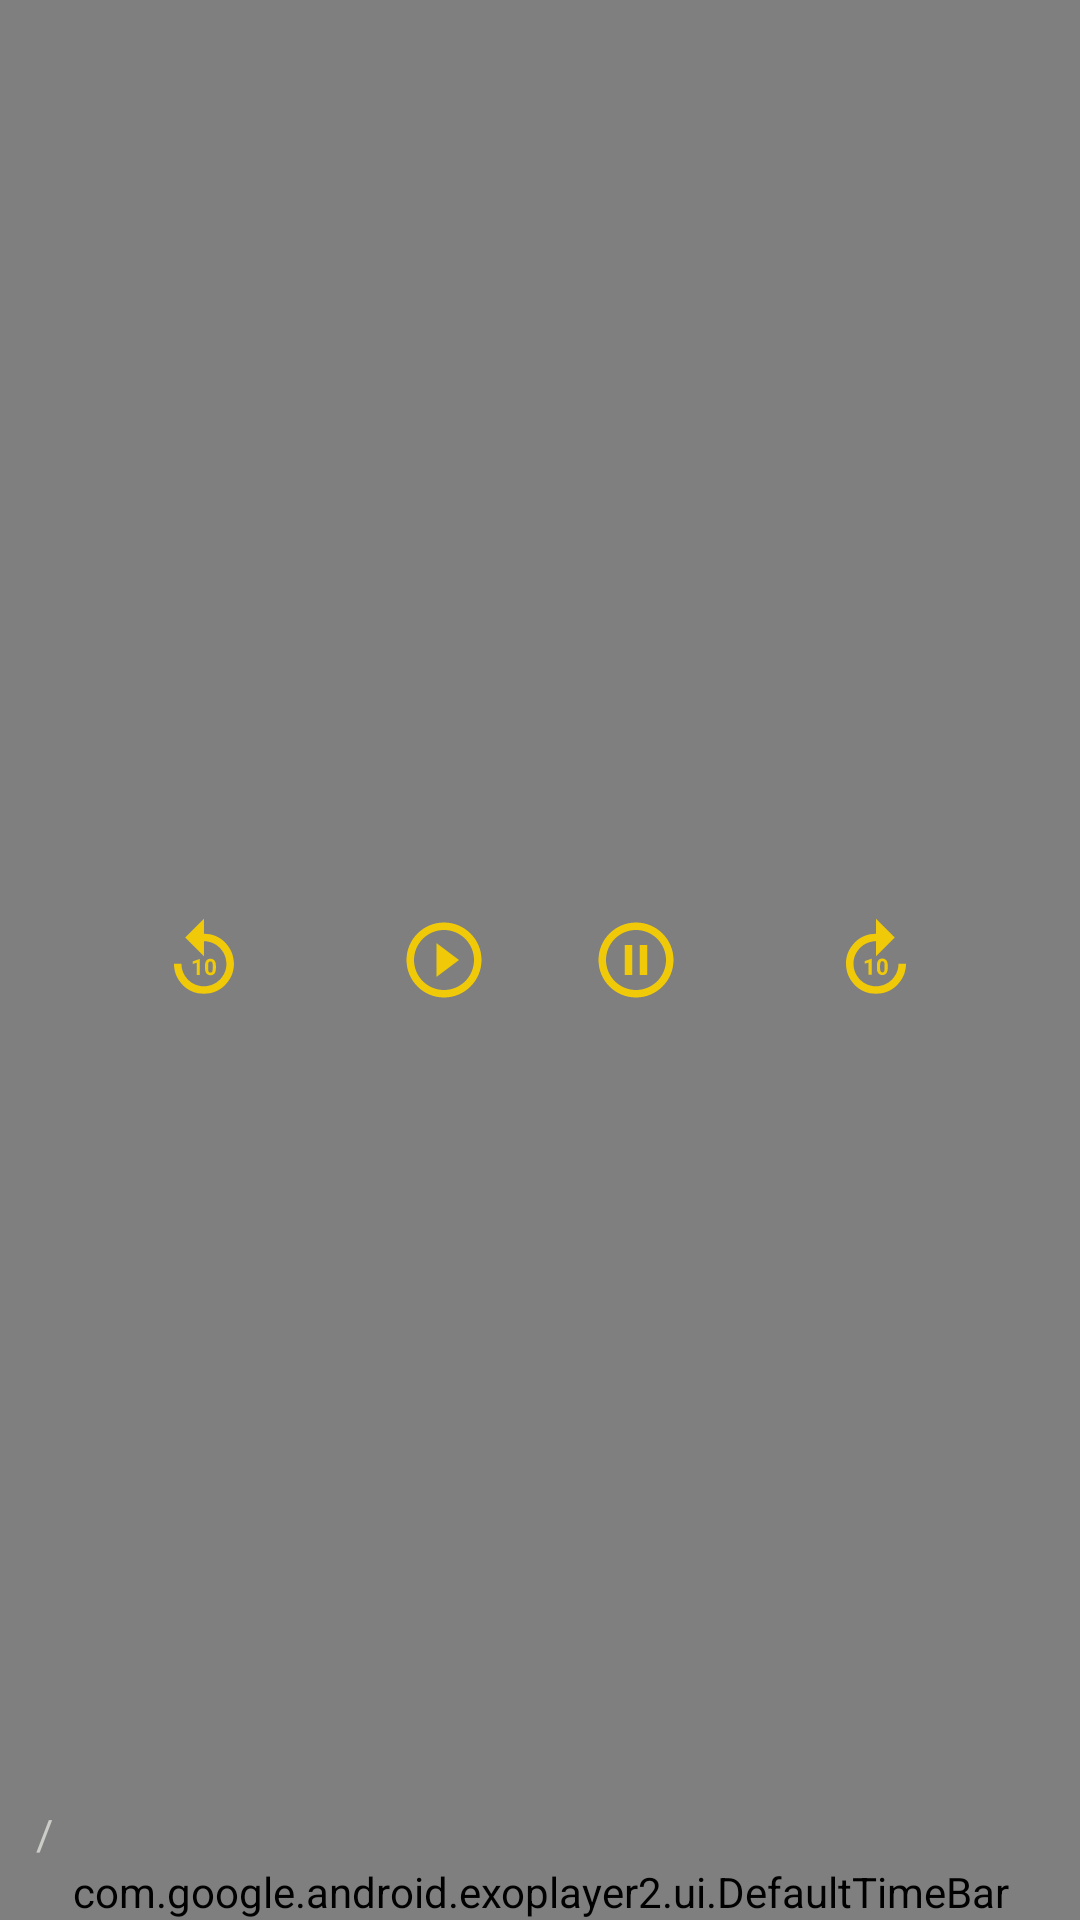

Layout XML and referenced resources for this Android screen:
<!-- AndroidManifest.xml: application theme Theme.MovieNepal -->
<!-- res/layout/custom_controller.xml -->
<?xml version="1.0" encoding="utf-8"?>
<RelativeLayout xmlns:android="http://schemas.android.com/apk/res/android"
    xmlns:app="http://schemas.android.com/apk/res-auto"
    android:layout_width="match_parent"
    android:layout_height="match_parent"
    android:background="#80000000">

    <LinearLayout
        android:layout_width="wrap_content"
        android:layout_height="30dp"
        android:layout_centerInParent="true"
        android:orientation="horizontal">

        <ImageView
            android:id="@+id/exo_rew"
            android:layout_width="wrap_content"
            android:layout_height="wrap_content"
            android:layout_marginEnd="16dp"
            android:src="@drawable/ic_rew"></ImageView>

        <ImageView
            android:id="@+id/exo_play"
            android:layout_width="wrap_content"
            android:layout_height="wrap_content"
            android:src="@drawable/ic_play"></ImageView>

        <ImageView
            android:id="@+id/exo_pause"
            android:layout_width="wrap_content"
            android:layout_height="wrap_content"
            android:src="@drawable/ic_pause"></ImageView>

        <ImageView
            android:id="@+id/exo_ffwd"
            android:layout_width="wrap_content"
            android:layout_height="wrap_content"
            android:layout_marginStart="16dp"
            android:src="@drawable/ic_ffwd"></ImageView>
    </LinearLayout>

    <LinearLayout
        android:layout_width="match_parent"
        android:layout_height="wrap_content"
        android:layout_alignParentBottom="true"
        android:orientation="vertical">

        <LinearLayout
            android:layout_width="match_parent"
            android:layout_height="wrap_content"
            android:gravity="bottom"
            android:orientation="horizontal"
            android:padding="8dp">

            <TextView
                android:id="@+id/exo_position"
                android:layout_width="wrap_content"
                android:layout_height="wrap_content"
                android:textColor="@color/white"></TextView>

            <TextView
                android:layout_width="wrap_content"
                android:layout_height="wrap_content"
                android:layout_marginStart="4dp"
                android:layout_marginEnd="4dp"
                android:text="/"
                android:textColor="#CBCDC8"></TextView>

            <TextView
                android:id="@+id/exo_duration"
                android:layout_width="0dp"
                android:layout_height="wrap_content"
                android:layout_weight="1"
                android:textColor="#CBCDC8"></TextView>

            <ImageView
                android:id="@+id/btn_fullscreen"
                android:layout_width="wrap_content"
                android:layout_height="wrap_content"
                android:src="@drawable/ic_fullscreen"></ImageView>

        </LinearLayout>

        <com.google.android.exoplayer2.ui.DefaultTimeBar
            android:id="@+id/exo_progress"
            android:layout_width="match_parent"
            android:layout_height="wrap_content"
            android:layout_marginTop="-8dp"
            app:buffered_color="#95989F"
            app:played_color="@color/missionYellow"
            app:unplayed_color="#45424E"></com.google.android.exoplayer2.ui.DefaultTimeBar>

    </LinearLayout>


</RelativeLayout>
<!-- resources referenced by this layout -->
<resources>
  <color name="missionYellow">#f0c908</color>
  <color name="white">#FFFFFFFF</color>
  <!-- drawable ic_ffwd (drawable) -->
  <vector android:height="64dp" android:tint="#f0c908"
      android:viewportHeight="24" android:viewportWidth="24"
      android:width="64dp" xmlns:android="http://schemas.android.com/apk/res/android">
      <path android:fillColor="@android:color/white" android:pathData="M18,13c0,3.31 -2.69,6 -6,6s-6,-2.69 -6,-6s2.69,-6 6,-6v4l5,-5l-5,-5v4c-4.42,0 -8,3.58 -8,8c0,4.42 3.58,8 8,8s8,-3.58 8,-8H18z"/>
      <path android:fillColor="@android:color/white" android:pathData="M10.86,15.94l0,-4.27l-0.09,0l-1.77,0.63l0,0.69l1.01,-0.31l0,3.26z"/>
      <path android:fillColor="@android:color/white" android:pathData="M12.25,13.44v0.74c0,1.9 1.31,1.82 1.44,1.82c0.14,0 1.44,0.09 1.44,-1.82v-0.74c0,-1.9 -1.31,-1.82 -1.44,-1.82C13.55,11.62 12.25,11.53 12.25,13.44zM14.29,13.32v0.97c0,0.77 -0.21,1.03 -0.59,1.03c-0.38,0 -0.6,-0.26 -0.6,-1.03v-0.97c0,-0.75 0.22,-1.01 0.59,-1.01C14.07,12.3 14.29,12.57 14.29,13.32z"/>
  </vector>
  <!-- drawable ic_pause (drawable) -->
  <vector android:height="64dp" android:tint="#f0c908"
      android:viewportHeight="24" android:viewportWidth="24"
      android:width="64dp" xmlns:android="http://schemas.android.com/apk/res/android">
      <path android:fillColor="@android:color/white" android:pathData="M9,16h2L11,8L9,8v8zM12,2C6.48,2 2,6.48 2,12s4.48,10 10,10 10,-4.48 10,-10S17.52,2 12,2zM12,20c-4.41,0 -8,-3.59 -8,-8s3.59,-8 8,-8 8,3.59 8,8 -3.59,8 -8,8zM13,16h2L15,8h-2v8z"/>
  </vector>
  <!-- drawable ic_play (drawable) -->
  <vector android:height="64dp" android:tint="#f0c908"
      android:viewportHeight="24" android:viewportWidth="24"
      android:width="64dp" xmlns:android="http://schemas.android.com/apk/res/android">
      <path android:fillColor="@android:color/white" android:pathData="M10,16.5l6,-4.5 -6,-4.5v9zM12,2C6.48,2 2,6.48 2,12s4.48,10 10,10 10,-4.48 10,-10S17.52,2 12,2zM12,20c-4.41,0 -8,-3.59 -8,-8s3.59,-8 8,-8 8,3.59 8,8 -3.59,8 -8,8z"/>
  </vector>
  <style name="Theme.MovieNepal" parent="Theme.MaterialComponents.DayNight.DarkActionBar">
          
          <item name="colorPrimary">@color/purple_500</item>
          <item name="colorPrimaryVariant">@color/purple_700</item>
          <item name="colorOnPrimary">@color/white</item>
          
          <item name="colorSecondary">@color/teal_200</item>
          <item name="colorSecondaryVariant">@color/teal_700</item>
          <item name="colorOnSecondary">@color/black</item>
          
          <item name="android:statusBarColor" tools:targetApi="l">?attr/colorPrimaryVariant</item>
          
      </style>
  <color name="purple_500">#FF6200EE</color>
  <color name="purple_700">#FF3700B3</color>
  <color name="teal_200">#FF03DAC5</color>
  <color name="teal_700">#FF018786</color>
  <color name="black">#FF000000</color>
</resources>
